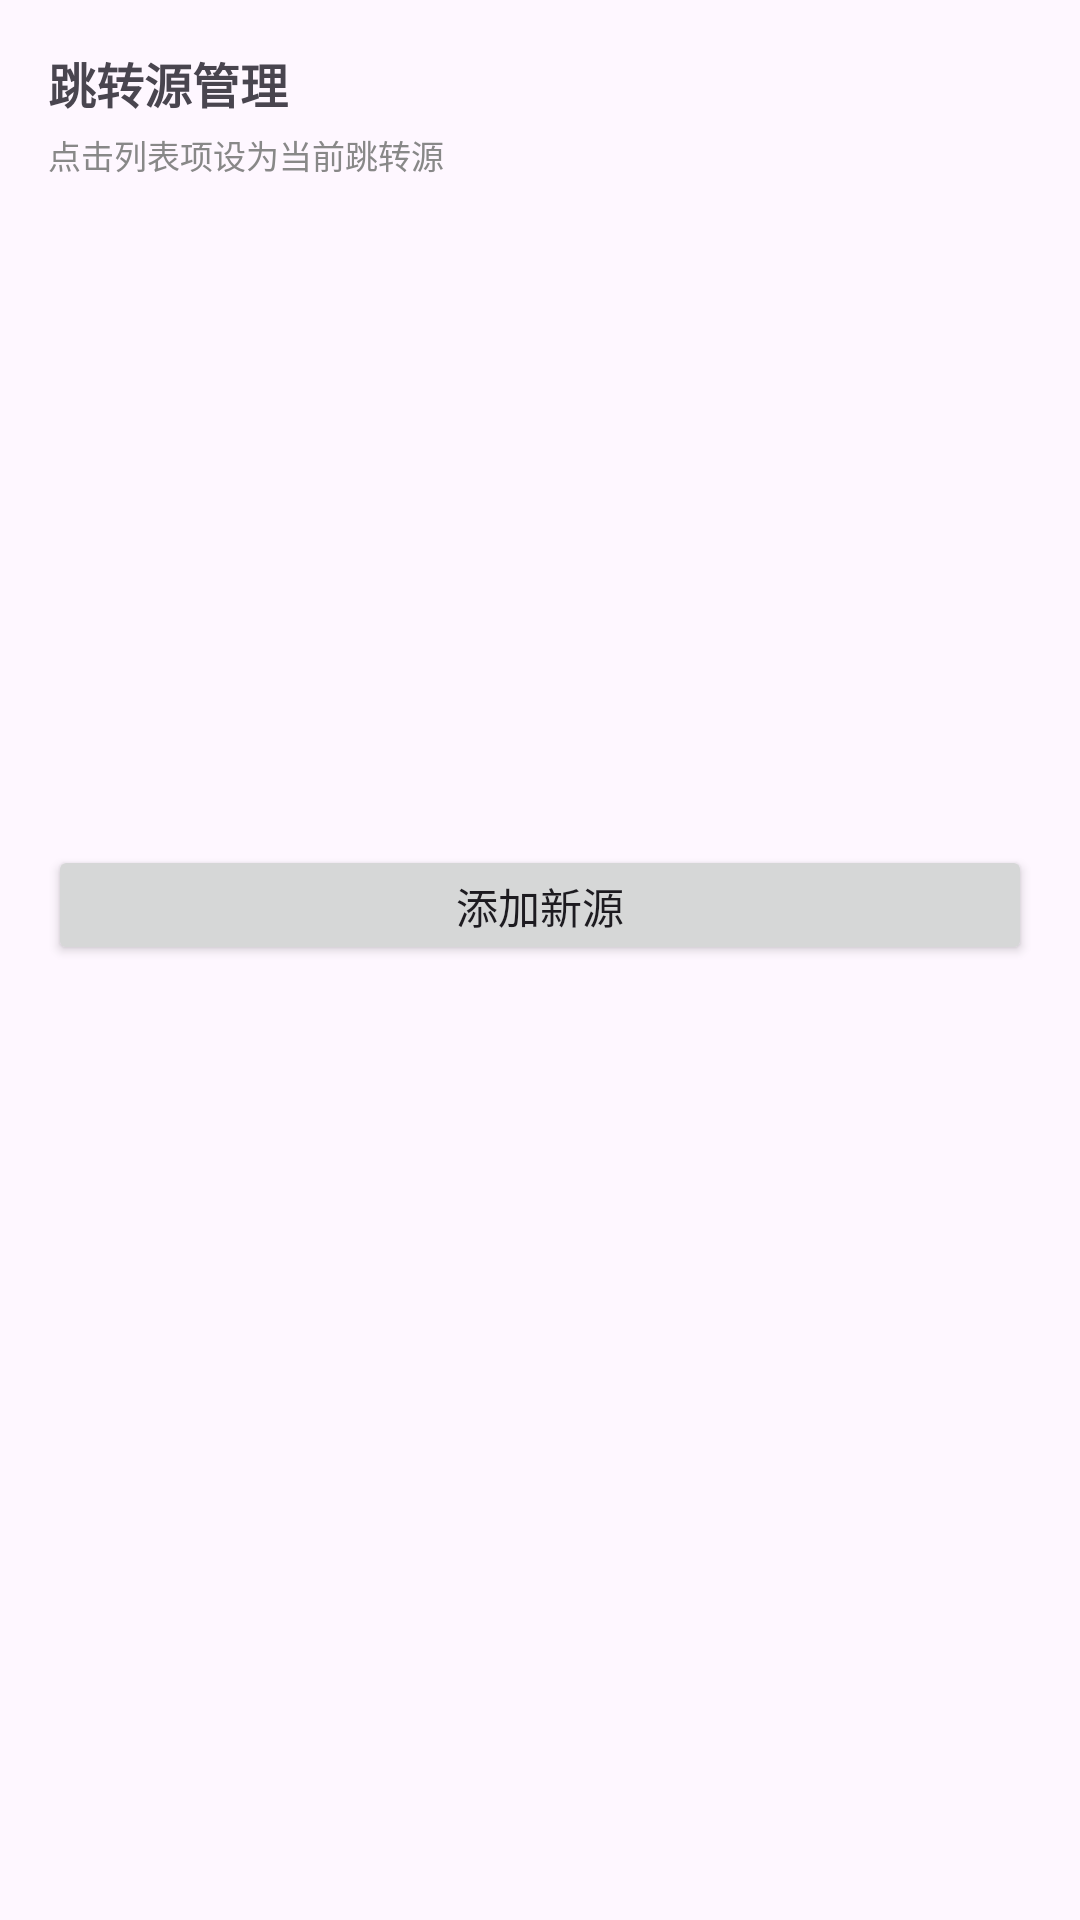

This screen was rendered from an Android layout file. Write that file and the resources it references.
<!-- AndroidManifest.xml: application theme Theme.AvList -->
<!-- res/layout/dialog_jump_source_list.xml -->
<?xml version="1.0" encoding="utf-8"?>
<LinearLayout
    xmlns:android="http://schemas.android.com/apk/res/android"
    android:layout_width="match_parent"
    android:layout_height="wrap_content"
    android:orientation="vertical"
    android:padding="16dp">

    <TextView
        android:layout_width="wrap_content"
        android:layout_height="wrap_content"
        android:text="跳转源管理"
        android:textSize="16sp"
        android:textStyle="bold"
        android:layout_marginBottom="4dp"/>

    <TextView
        android:layout_width="match_parent"
        android:layout_height="wrap_content"
        android:text="点击列表项设为当前跳转源"
        android:textSize="11sp"
        android:textColor="#888888"
        android:layout_marginBottom="10dp"/>

    <ScrollView
        android:layout_width="match_parent"
        android:layout_height="200dp">

        <LinearLayout
            android:id="@+id/llJumpSourceList"
            android:layout_width="match_parent"
            android:layout_height="wrap_content"
            android:orientation="vertical"/>
    </ScrollView>

    <androidx.appcompat.widget.AppCompatButton
        android:id="@+id/btnAddJumpSource"
        android:layout_width="match_parent"
        android:layout_height="40dp"
        android:text="添加新源"
        android:textSize="14sp"
        android:layout_marginTop="12dp"/>

</LinearLayout>
<!-- resources referenced by this layout -->
<resources>
  <style name="Theme.AvList" parent="Base.Theme.AvList" />
  <style name="Base.Theme.AvList" parent="Theme.Material3.DayNight.NoActionBar">
          
          
      </style>
</resources>
